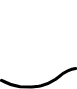
t = 0.00 s
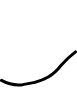
t = 0.50 s
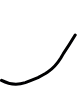
t = 1.00 s
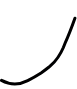
t = 1.50 s

The animated SVG that drew these frames (rendered in a browser with its animation timeline set to each time). Animation: 4 SMIL elements (animate=4); one cycle of 2.00 s, repeats indefinitely.

<?xml version="1.0" encoding="UTF-8" standalone="no"?>
<svg xmlns:xlink="http://www.w3.org/1999/xlink" height="88.7px" width="77.25px" xmlns="http://www.w3.org/2000/svg">
  <g transform="matrix(1.0, 0.0, 0.0, 1.0, 0.95, 79.25)">
    <path d="M0.55 1.1 Q9.6 6.0 19.25 7.4 25.0 7.6 30.8 7.85 34.35 7.4 37.9 6.95 L40.15 6.5 Q48.1 4.5 54.7 0.0 L58.0 -2.5 Q67.15 -10.15 74.8 -10.65" fill="none" stroke="#000000" stroke-linecap="round" stroke-linejoin="round" stroke-width="3.0">
      <animate attributeName="stroke" dur="2s" repeatCount="indefinite" values="#000000;#000001"/>
      <animate attributeName="stroke-width" dur="2s" repeatCount="indefinite" values="3.0;3.0"/>
      <animate attributeName="fill-opacity" dur="2s" repeatCount="indefinite" values="1.0;1.0"/>
      <animate attributeName="d" dur="2s" repeatCount="indefinite" values="M0.55 1.1 Q9.6 6.0 19.25 7.4 25.0 7.6 30.8 7.85 34.35 7.4 37.9 6.95 L40.15 6.5 Q48.1 4.5 54.7 0.0 L58.0 -2.5 Q67.15 -10.15 74.8 -10.65;M0.55 1.1 Q14.9 8.85 29.3 -0.65 37.0 -5.8 43.25 -11.05 47.5 -14.65 51.05 -18.3 L53.45 -20.9 Q60.7 -29.0 65.0 -42.35 L66.8 -48.75 Q69.25 -58.2 73.7 -77.75"/>
    </path>
  </g>
</svg>
